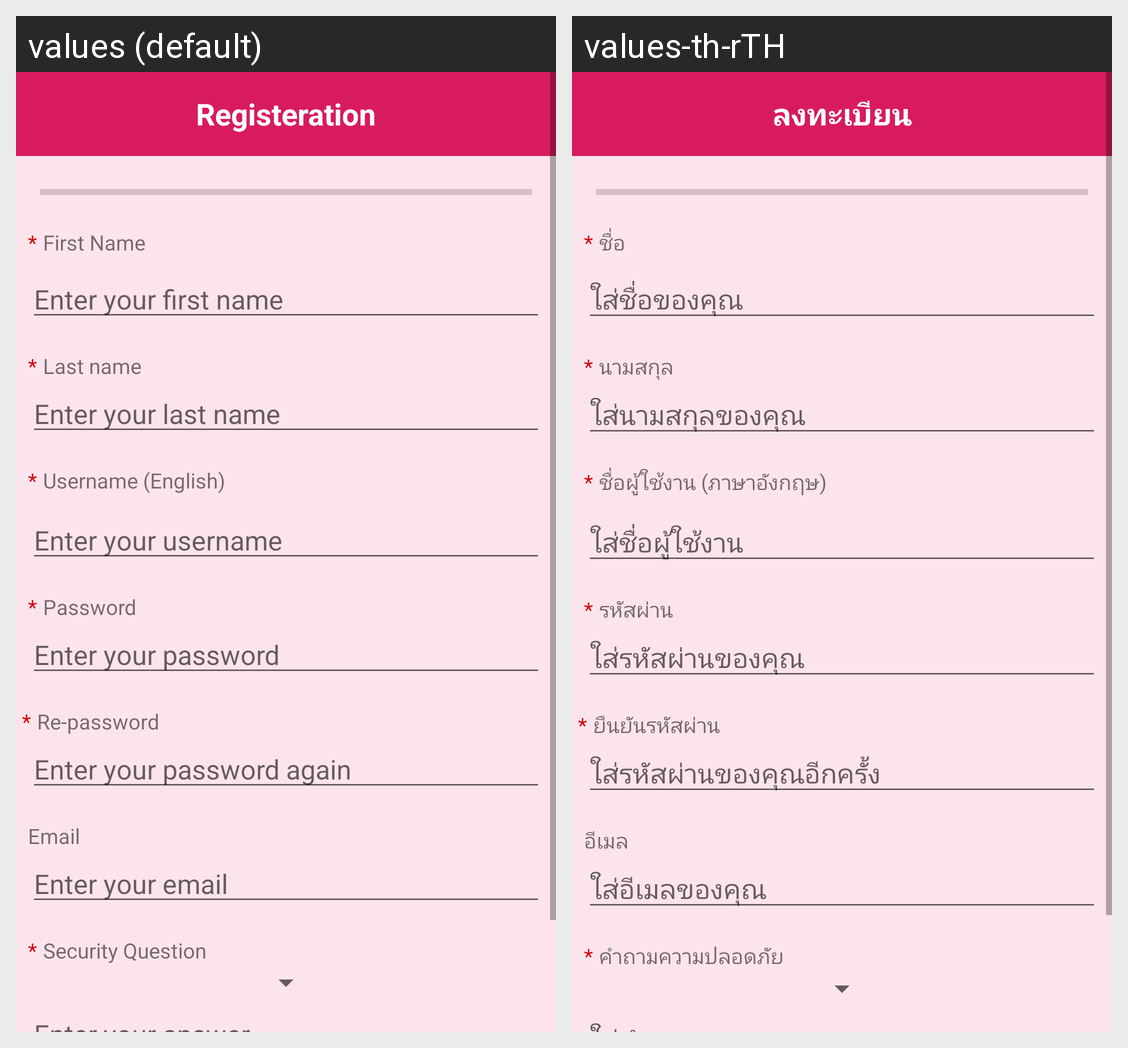

For this localized Android screen grid, give each drawn string resource with its value in every locale shown.
Android screen res/layout/activity_register.xml rendered under 2 locales, left to right: values (default), values-th-rTH. Device: Nexus 5 (rendered at 1080×1920; each locale shown at half size, 540×960, under a caption strip naming it); theme AppTheme.
Strings drawn on this screen, with the default value and each locale's value (text and hints the layout hard-codes, and strings that could not be matched under every locale, appear in the picture but are not listed):

registrationHeader
  values: Registeration
  values-th-rTH: ลงทะเบียน

firstNameLabel
  values: First Name
  values-th-rTH: ชื่อ

firstNameHint
  values: Enter your first name
  values-th-rTH: ใส่ชื่อของคุณ

lastNameLabel
  values: Last name
  values-th-rTH: นามสกุล

lastNameHint
  values: Enter your last name
  values-th-rTH: ใส่นามสกุลของคุณ

emailLabel
  values: Email
  values-th-rTH: อีเมล

usernameLabel
  values: Username (English)
  values-th-rTH: ชื่อผู้ใช้งาน (ภาษาอังกฤษ)

emailHint
  values: Enter your email
  values-th-rTH: ใส่อีเมลของคุณ

usernameHint
  values: Enter your username
  values-th-rTH: ใส่ชื่อผู้ใช้งาน

passwordLabel
  values: Password
  values-th-rTH: รหัสผ่าน

passwordHint
  values: Enter your password
  values-th-rTH: ใส่รหัสผ่านของคุณ

repasswordLabel
  values: Re-password
  values-th-rTH: ยืนยันรหัสผ่าน

repasswordHint
  values: Enter your password again
  values-th-rTH: ใส่รหัสผ่านของคุณอีกครั้ง

secure_question
  values: Security Question
  values-th-rTH: คำถามความปลอดภัย

mandatorySign
  values: *
  values-th-rTH: *
